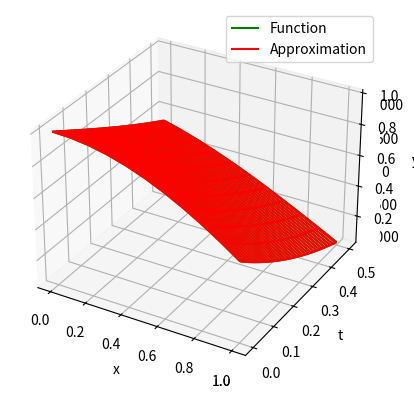

Recreate this plot in Python. (Note: this script raises an exception after producing the figure.)
import numpy as np
from math import e, cos, sin, fabs
import matplotlib.pyplot as plt

L1 = 0
R1 = 1
L2 = 0
R2 = 0.5


def u(x, t):
    return e**(-t) * cos(x + t)


def u0(x):
    return cos(x)


def mu0(t):
    return e**(-t) * cos(t)


def mu1(t):
    return e**(-t) * cos(1 + t)


def f(x, t):
    return -e**(-t) * sin(x + t)


# значения функций в узлах
def init_values(h, tau):
    x_values = np.linspace(L1, R1, int((R1 - L1) / h) + 1)
    t_values = np.linspace(L2, R2, int((R2 - L2) / tau) + 1)
    u0_values = np.array([u0(x) for x in x_values])
    mu0_values = np.array([mu0(t) for t in t_values])
    mu1_values = np.array([mu1(t) for t in t_values])
    y_values = np.zeros((len(t_values), len(x_values)))
    u_values = np.array([np.array([u(x, t) for x in x_values]) for t in t_values])
    return x_values, t_values, u0_values, mu0_values, mu1_values, y_values, u_values


# расчет погрешности
def fault(y_values, u_values, N1, N2):
    max_delta = 0
    for i in range(N2):
        for j in range(N1):
            delta = fabs(y_values[i][j] - u_values[i][j])
            if delta > max_delta:
                max_delta = delta
    return max_delta


# вывод графика
def show_graphic(x_values, t_values, y_values, u_values):
    ax = plt.axes(projection="3d")
    xgrid, tgrid = np.meshgrid(x_values, t_values)
    ax.plot_wireframe(xgrid, tgrid, u_values, color='green', label="Function")
    ax.plot_wireframe(xgrid, tgrid, y_values, color='red', label="Approximation")
    ax.set_xlabel('x')
    ax.set_ylabel('t')
    ax.set_zlabel('y')
    plt.legend()
    plt.show()


# прогонка
def tridiagonal_matrix_algorithm(matrix, f):
    n = len(f)
    matrix[2][0] /= matrix[1][0]
    f[0] /= matrix[1][0]
    matrix[1][0] = 1
    for i in range(1, n - 1):
        coeff = matrix[1][i] - matrix[2][i - 1] * matrix[0][i - 1]
        matrix[2][i] /= coeff
        f[i] = (f[i] - f[i - 1] * matrix[0][i - 1]) / coeff
        matrix[1][i] = 1
        matrix[0][i - 1] = 0
    f[n - 1] = (f[n - 1] - f[n - 2] * matrix[0][n - 2]) / (matrix[1][n - 1] - matrix[2][n - 2] * matrix[0][n - 2])
    matrix[1][n - 1] = 1

    for i in range(n - 2, -1, -1):
        f[i] -= f[i + 1] * matrix[2][i]
        matrix[2][i] = 0


# явный метод
def explicit_method(h, tau):
    gamma = tau / (h ** 2)
    x_values, t_values, u0_values, mu0_values, mu1_values, y_values, u_values = init_values(h, tau)
    N1 = len(x_values)
    N2 = len(t_values)

    def fi(x, t):
        return f(x, t + tau)

    fi_values = np.array([np.array([fi(x, t) for x in x_values]) for t in t_values])

    # заполняю нулевой слой
    for i in range(N1):
        y_values[0][i] = u0_values[i]

    # для всех слоев j от 1 до N1-1
    for j in range(1, N2):
        # берем y_0 из левого граничного условия
        y_values[j][0] = mu0_values[j]
        # рекуррентно вычисляем y_1 - y_(N1-2) через предыдущий слой
        for i in range(1, N1 - 1):
            y_values[j][i] = (1 - 2 * gamma) * y_values[j - 1][i] + gamma * (
                    y_values[j - 1][i - 1] + y_values[j - 1][i + 1]) + tau * fi_values[j - 1][i]
        # берем y_(N1-1) из правого граничного условия
        y_values[j][N1 - 1] = mu1_values[j]

    max_delta = fault(y_values, u_values, N1, N2)
    show_graphic(x_values, t_values, y_values, u_values)
    return max_delta


# неявный метод
def implicit_method(h, tau, sigma):
    x_values, t_values, u0_values, mu0_values, mu1_values, y_values, u_values = init_values(h, tau)
    N1 = len(x_values)
    N2 = len(t_values)

    def fi(x, t):
        if sigma == 1 / 2:
            return f(x, t + tau / 2)
        return f(x, t + tau)

    fi_values = np.array([np.array([fi(x, t) for x in x_values]) for t in t_values])

    # заполняю нулевой слой
    for i in range(N1):
        y_values[0][i] = u0_values[i]

    # коэффициент на главной диагонали трехдиагональной матрицы
    coef1 = sigma / (h ** 2)
    # коэффициенты на поддиагонали и наддиагонали
    coef2 = -(1 / tau + 2 * sigma / (h ** 2))

    # для всех слоев j от 1 до N1-1
    for j in range(1, N2):
        # создаю трехдиагональную матрицу, где на главной диагонали стоит coef1,
        # а на поддиагонали и наддиагонали стоят coef2
        # матрица хранится ввиде трех векторов
        #   |coef1 coef2 0    ...  0   0| - строка для вычисления y_1       = b_1
        #   |coef2 coef1 coef2 0 ...   0| - строка для вычисления y_2       = b_2
        #   |0 coef2 coef1 coef2 0 ... 0| - строка для вычисления y_3       = b_3
        #   |          .....            |
        #   |0 ... 0   coef2 coef1 coef2| - строка для вычисления y_(N1-3)  = b_(N1-3)
        #   |0 ... 0    0   coef2 coef1 | - строка для вычисления y_(N1-2)  = b_(N1-2)
        matrix = np.array(
            [np.full(N1 - 3, coef1), np.full(N1 - 2, coef2), np.full(N1 - 3, coef1)]
        )
        # правая часть уравнения
        b = np.zeros(N1 - 2)

        # вычисление y_0 и y_(N1-1)
        y_values[j][0] = mu0_values[j]  # (1)
        y_values[j][N1 - 1] = mu1_values[j]  # (2)

        # вычисляю b_1 как -F_ji - coef1 * y_0
        b[0] = -coef1 * y_values[j][0] - (y_values[j - 1][1] / tau + (1 - sigma) *
                                          (y_values[j - 1][0] - 2 * y_values[j - 1][1] + y_values[j - 1][2]) / (
                                                      h ** 2) +
                                          fi_values[j - 1][1])

        # вычисляю b_2 - b_(N1-3) включительно как -F_ji
        for i in range(1, N1 - 3):
            b[i] = - (y_values[j - 1][i + 1] / tau + (1 - sigma) *
                      (y_values[j - 1][i] - 2 * y_values[j - 1][i + 1] + y_values[j - 1][i + 2]) / (h ** 2) +
                      fi_values[j - 1][i + 1])

        # вычисляю b_(N-2) как -F_ji - coef1 * y_(N1-1)
        b[N1 - 3] = -coef1 * y_values[j][N1 - 1] - \
                    (y_values[j - 1][N1 - 2] / tau + (1 - sigma) *
                     (y_values[j - 1][N1 - 3] - 2 * y_values[j - 1][N1 - 2]
                      + y_values[j - 1][N1 - 1]) / (h ** 2) + fi_values[j - 1][N1 - 2])

        # метод прогонки
        tridiagonal_matrix_algorithm(matrix, b)
        # заполняю y с 1 по (N1-2) индексы включительно
        #   y_0 и y_(N1-2) заполнены в (1) и (2)
        for i in range(1, N1 - 1):
            y_values[j][i] = b[i - 1]

    max_delta = fault(y_values, u_values, N1, N2)
    show_graphic(x_values, t_values, y_values, u_values)
    return max_delta


if __name__ == "__main__":
    # явная разностная схема с tau = h = 0.1
    print(explicit_method(0.1, 0.1))
    # явная разностная схема с h = 0.1 и tau = h^2/2
    print(explicit_method(0.1, 0.005))
    # чисто неявная разностная схема с tau = h = 0.1
    print(implicit_method(0.1, 0.1, 1))
    # разностная схема Кранка-Николсон с tau = h = 0.1
    print(implicit_method(0.1, 0.1, 1 / 2))
